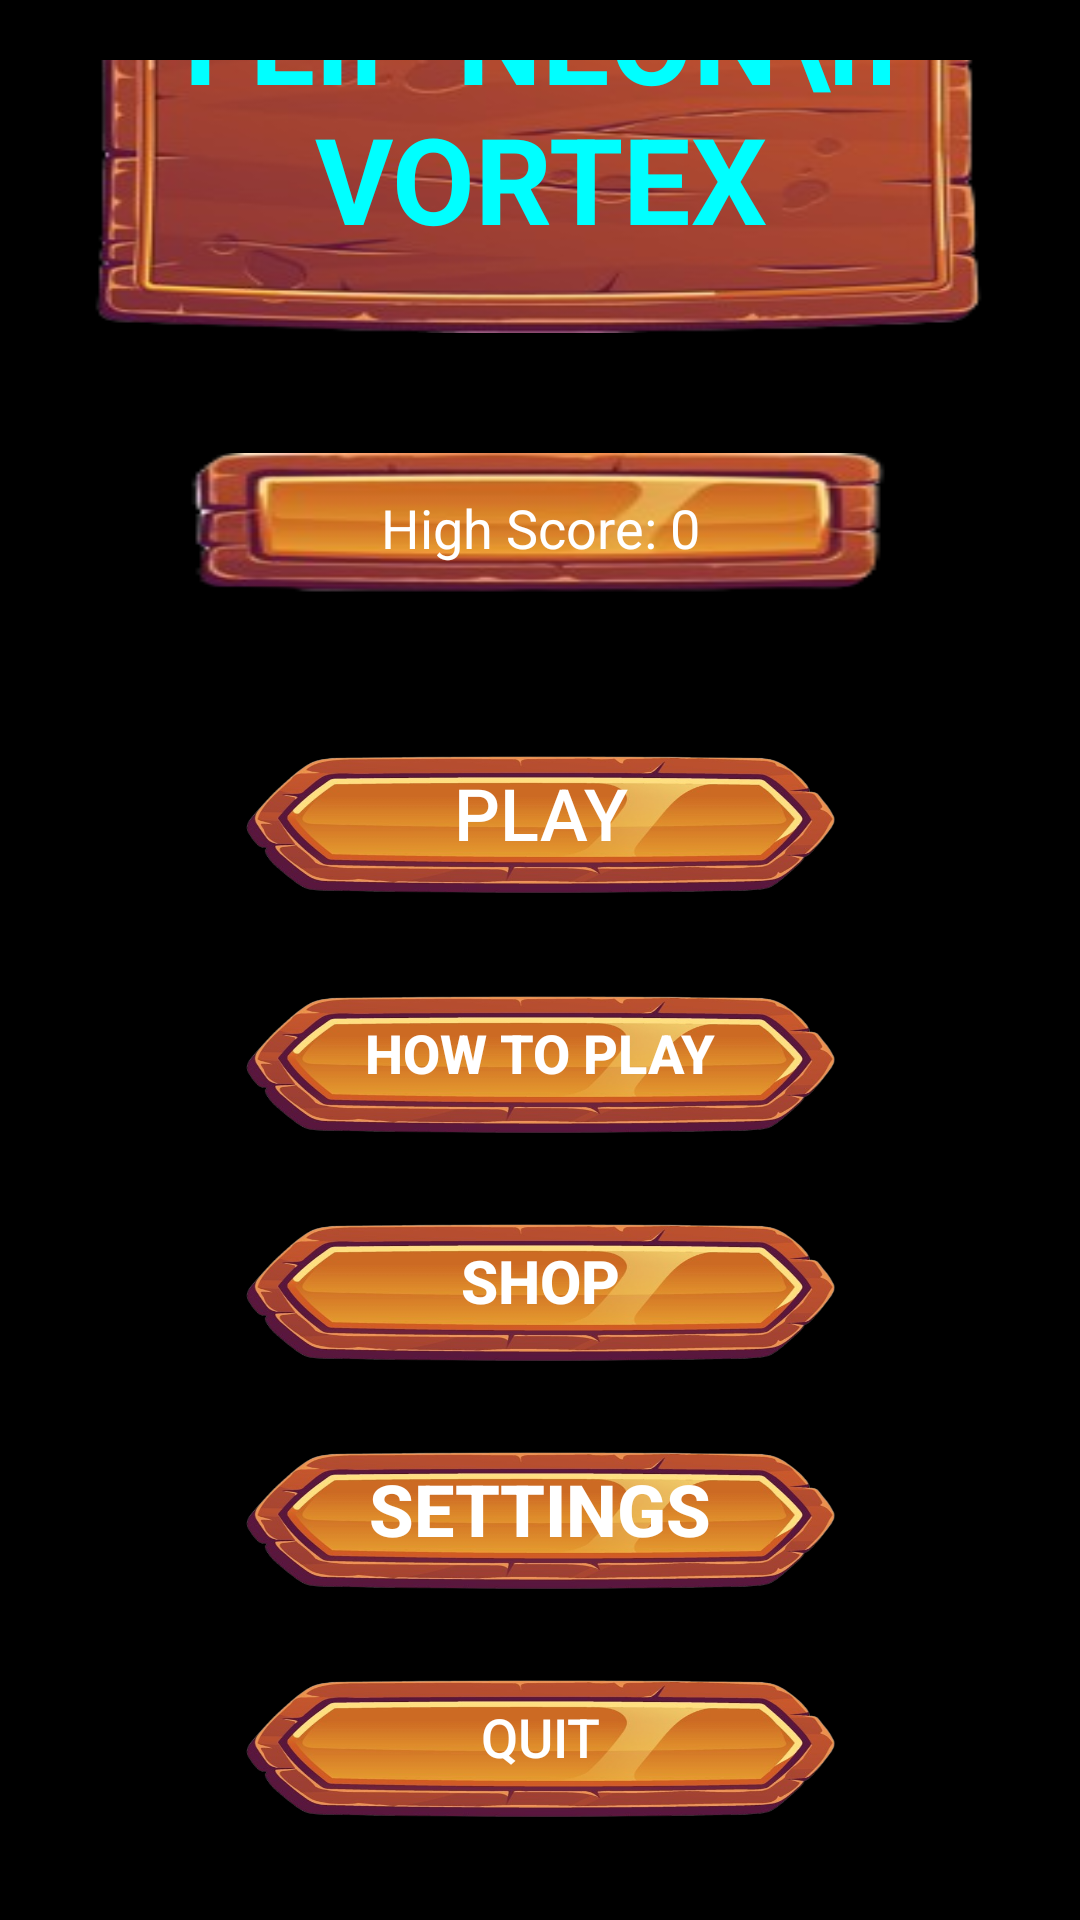

The Android layout XML behind this screen, and the referenced resources:
<!-- AndroidManifest.xml: activity theme Theme.FlipNeonVortex.Fullscreen -->
<!-- res/layout/activity_main_menu.xml -->
<RelativeLayout xmlns:android="http://schemas.android.com/apk/res/android"
    xmlns:app="http://schemas.android.com/apk/res-auto"
    xmlns:tools="http://schemas.android.com/tools"
    android:layout_width="match_parent"
    android:layout_height="match_parent"
    android:background="#000000">

    <LinearLayout
        android:id="@+id/linearLayout"
        android:layout_width="match_parent"
        android:layout_height="wrap_content"
        android:gravity="center"
        android:orientation="vertical"
        android:padding="20dp">

        <TextView
            android:id="@+id/titleText"
            android:layout_width="300dp"
            android:layout_height="150dp"
            android:layout_marginBottom="40dp"
            android:background="@drawable/menu_title_bg"
            android:gravity="center"
            android:padding="20dp"
            android:tag="fixed_color"
            android:text="FLIP NEON\nVORTEX"
            android:textColor="#00FFFF"
            android:textSize="40sp"
            android:textStyle="bold" />

        <TextView
            android:id="@+id/highScoreText"
            android:layout_width="240dp"
            android:layout_height="50dp"
            android:layout_marginBottom="40dp"
            android:background="@drawable/menu_highscore_bg"
            android:gravity="center"
            android:paddingStart="10dp"
            android:paddingEnd="10dp"
            android:tag="fixed_color"
            android:text="High Score: 0"
            android:textColor="#FFFFFF"
            android:textSize="18sp" />

        <Button
            android:id="@+id/playButton"
            android:layout_width="200dp"
            android:layout_height="60dp"
            android:layout_marginBottom="20dp"
            android:background="@drawable/menu_button_bg"
            android:text="PLAY"
            android:textColor="#FFFFFF"
            android:textSize="24sp"
            tools:ignore="DuplicateIds" />

        <Button
            android:id="@+id/tutorialButton"
            android:layout_width="200dp"
            android:layout_height="60dp"
            android:layout_marginBottom="16dp"
            android:background="@drawable/menu_button_bg"
            android:text="HOW TO PLAY"
            android:textColor="#FFFFFF"
            android:textSize="18sp"
            android:textStyle="bold" />

        <Button
            android:id="@+id/shopButton"
            android:layout_width="200dp"
            android:layout_height="60dp"
            android:layout_marginBottom="16dp"
            android:background="@drawable/menu_button_bg"
            android:text="SHOP"
            android:textColor="#FFFFFF"
            android:textSize="20sp"
            android:textStyle="bold" />

        <Button
            android:id="@+id/settingsButton"
            android:layout_width="200dp"
            android:layout_height="60dp"
            android:layout_marginBottom="16dp"
            android:background="@drawable/menu_button_bg"
            android:text="SETTINGS"
            android:textColor="#FFFFFF"
            android:textSize="24sp"
            android:textStyle="bold" />

        <Button
            android:id="@+id/quitButton"
            android:layout_width="200dp"
            android:layout_height="60dp"
            android:background="@drawable/menu_button_bg"
            android:text="QUIT"
            android:textColor="#FFFFFF"
            android:textSize="18sp" />

        <ImageButton
            android:id="@+id/universityLogoButton"
            android:layout_width="150dp"
            android:layout_height="50dp"
            android:layout_marginTop="20dp"
            android:background="?android:attr/selectableItemBackground"
            android:scaleType="fitCenter"
            android:src="@drawable/university_logo" />

    </LinearLayout>

</RelativeLayout>
<!-- resources referenced by this layout -->
<resources>
  <!-- drawable menu_button_bg: png bitmap (drawable, 154669 bytes) -->
  <!-- drawable menu_highscore_bg: png bitmap (drawable, 17393 bytes) -->
  <!-- drawable menu_title_bg: png bitmap (drawable, 83439 bytes) -->
  <!-- drawable university_logo: png bitmap (drawable, 36744 bytes) -->
  <style name="Theme.FlipNeonVortex.Fullscreen" parent="Theme.FlipNeonVortex">
          <item name="android:windowFullscreen">true</item>
          <item name="android:windowContentOverlay">@null</item>
      </style>
  <style name="Theme.FlipNeonVortex" parent="Theme.AppCompat.Light.NoActionBar">
          
          <item name="colorPrimary">#FF00FF</item>
          <item name="colorPrimaryDark">#00FFFF</item>
          <item name="colorAccent">#00FF00</item>
          <item name="android:windowFullscreen">true</item>
      </style>
</resources>
